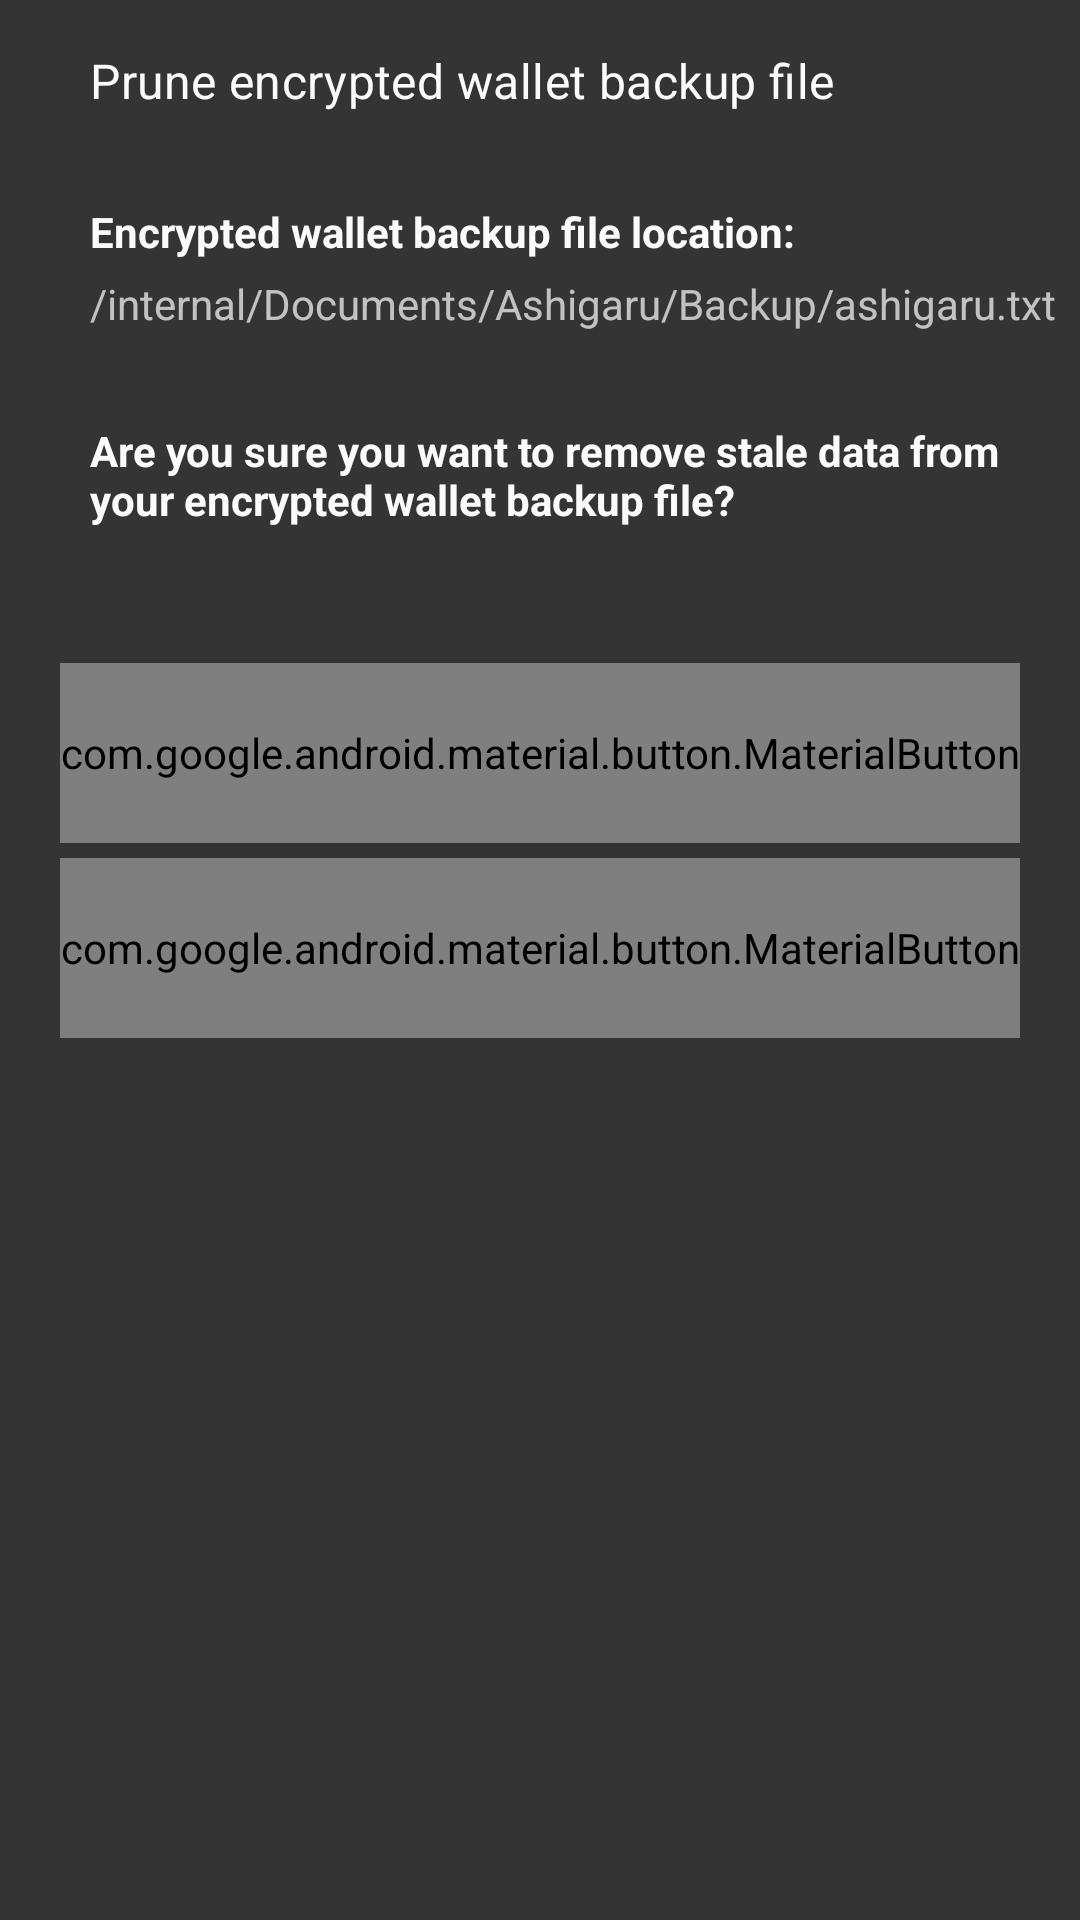

Produce the Android XML layout that renders to this screen, including the resource entries it uses.
<!-- AndroidManifest.xml: application theme SamouraiAppTheme -->
<!-- res/layout/fragment_prune_backup_bottomsheet.xml -->
<?xml version="1.0" encoding="utf-8"?>
<FrameLayout
    xmlns:android="http://schemas.android.com/apk/res/android"
    xmlns:app="http://schemas.android.com/apk/res-auto"
    xmlns:tools="http://schemas.android.com/tools"
    android:layout_width="match_parent"
    android:layout_height="match_parent"
    tools:context=".util.QRBottomSheetDialog">

    <androidx.constraintlayout.widget.ConstraintLayout
        android:layout_width="match_parent"
        android:layout_height="match_parent"
        tools:context=".util.QRBottomSheetDialog"
        android:layout_marginBottom="50dp">

        <TextView
            android:id="@+id/titleBottomsheet"
            style="@style/TextAppearance.MaterialComponents.Subtitle1"
            android:layout_width="wrap_content"
            android:layout_height="wrap_content"
            android:layout_marginStart="30dp"
            android:layout_marginTop="16dp"
            android:text="@string/options_prune"
            android:textSize="16sp"
            android:textColor="@color/white"
            app:layout_constraintHorizontal_bias="0.0"
            app:layout_constraintStart_toStartOf="parent"
            app:layout_constraintTop_toTopOf="parent" />

        <TextView
            android:id="@+id/textiviewfileloc"
            android:layout_width="wrap_content"
            android:layout_height="wrap_content"
            app:layout_constraintStart_toStartOf="@id/titleBottomsheet"
            app:layout_constraintTop_toBottomOf="@+id/titleBottomsheet"
            android:layout_marginTop="30dp"
            android:textStyle="bold"
            android:textColor="@color/white"
            android:text="@string/encrypted_wallet_location"
            />

        <TextView
            android:id="@+id/file_location_text"
            android:layout_width="wrap_content"
            android:layout_height="wrap_content"
            app:layout_constraintStart_toStartOf="@id/titleBottomsheet"
            app:layout_constraintTop_toBottomOf="@+id/textiviewfileloc"
            android:layout_marginTop="5dp"
            android:text="/internal/Documents/Ashigaru/Backup/ashigaru.txt"
            />

        <TextView
            android:id="@+id/are_you_sure"
            android:layout_width="wrap_content"
            android:layout_height="wrap_content"
            app:layout_constraintStart_toStartOf="@id/titleBottomsheet"
            app:layout_constraintTop_toBottomOf="@+id/file_location_text"
            android:layout_marginTop="30dp"
            android:textStyle="bold"
            android:textColor="@color/white"
            android:text="@string/sure_to_prune"
            />

        <com.google.android.material.button.MaterialButton
            android:id="@+id/yes_button"
            android:layout_width="0dp"
            android:layout_height="60dp"
            android:text="@string/yes"
            android:textAllCaps="false"
            android:textColor="@color/off_black"
            app:backgroundTint="@color/warning_yellow"
            app:cornerRadius="12dp"
            android:layout_marginTop="45dp"
            app:layout_constraintHorizontal_bias="0.0"
            app:layout_constraintTop_toBottomOf="@+id/are_you_sure"
            android:layout_marginEnd="20dp"
            android:layout_marginStart="20dp"
            app:layout_constraintEnd_toEndOf="parent"
            app:layout_constraintStart_toStartOf="parent"/>

        <com.google.android.material.button.MaterialButton
            android:id="@+id/cancel_button"
            android:layout_width="0dp"
            android:layout_height="60dp"
            android:text="@string/cancel"
            android:textAllCaps="false"
            android:textColor="@color/off_black"
            app:backgroundTint="@color/chill_blue"
            app:cornerRadius="12dp"
            android:layout_marginTop="5dp"
            app:layout_constraintHorizontal_bias="0.0"
            app:layout_constraintTop_toBottomOf="@+id/yes_button"
            android:layout_marginEnd="20dp"
            android:layout_marginStart="20dp"
            app:layout_constraintEnd_toEndOf="parent"
            app:layout_constraintStart_toStartOf="parent"/>

    </androidx.constraintlayout.widget.ConstraintLayout>

</FrameLayout>
<!-- resources referenced by this layout -->
<resources>
  <color name="chill_blue">#60b6b2</color>
  <color name="off_black">#181818</color>
  <color name="warning_yellow">#B6B260</color>
  <color name="white">#FAFAFA</color>
  <string name="cancel">Cancel</string>
  <string name="encrypted_wallet_location">Encrypted wallet backup file location:</string>
  <string name="options_prune">Prune encrypted wallet backup file</string>
  <string name="sure_to_prune">Are you sure you want to remove stale data from\nyour encrypted wallet backup file?</string>
  <string name="yes">Yes</string>
  <style name="SamouraiAppTheme" parent="Theme.AppCompat.NoActionBar">
          <item name="android:windowContentTransitions">true</item>
          <item name="android:colorAccent">@color/grey_accent</item>
          <item name="colorAccent">@color/grey_accent</item>
          <item name="android:windowBackground">@color/windowDark</item>
          <item name="android:statusBarColor">@color/grey_accent</item>
          <item name="android:colorControlActivated">@color/blue</item>
          <item name="android:navigationBarColor">@color/windowDark</item>
          <item name="android:windowActionModeOverlay">true</item>
          <item name="windowActionModeOverlay">true</item>
          <item name="toolbarStyle">@style/actionBarMainAccount</item>
          <item name="android:actionModeBackground">@color/grey_accent</item>
          <item name="actionModeBackground">@color/grey_accent</item>
          <item name="android:toolbarStyle">@style/actionBarMainAccount</item>
      </style>
  <color name="grey_accent">#6e7689</color>
  <color name="windowDark">#343434</color>
  <item name="blue" type="color">#FF33B5E5</item>
  <style name="actionBarMainAccount" parent="Widget.AppCompat.Toolbar">
          <item name="android:background">@color/grey_accent</item>
      </style>
</resources>
